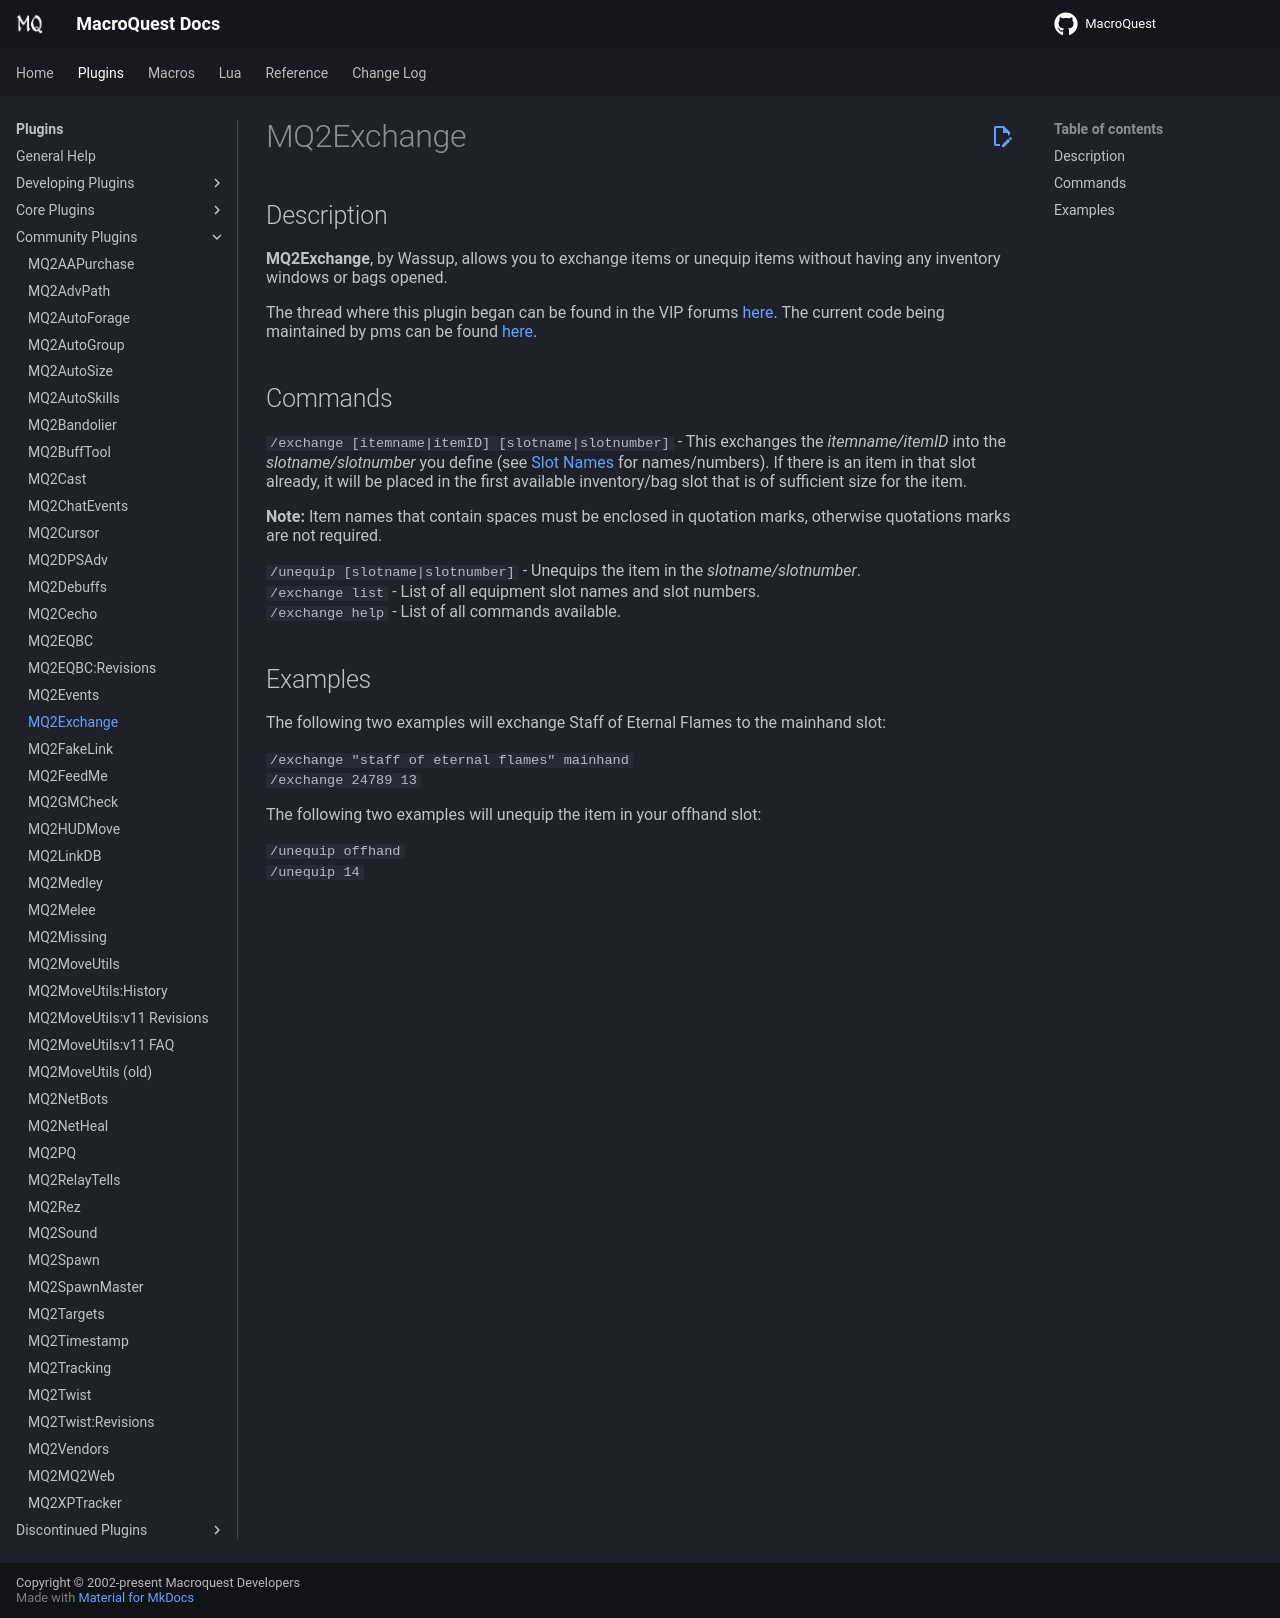

repository: macroquest/docs · page: plugins/community-plugins/mq2exchange/index.html · generator: jekyll

# MQ2Exchange

## Description

**MQ2Exchange**, by Wassup, allows you to exchange items or unequip items without having any inventory windows or bags opened.

The thread where this plugin began can be found in the VIP forums [here](https://macroquest2.com/phpBB3/viewtopic.php?t=7603). The current code being maintained by pms can be found [here](https://macroquest2.com/phpBB3/viewtopic.php?p=152499#p152499).

## Commands

`/exchange [itemname|itemID] [slotname|slotnumber]` - This exchanges the _itemname/itemID_ into the _slotname/slotnumber_ you define (see [Slot Names](../../reference/general/slot-names.md) for names/numbers). If there is an item in that slot already, it will be placed in the first available inventory/bag slot that is of sufficient size for the item.<br>

**Note:** Item names that contain spaces must be enclosed in quotation marks, otherwise quotations marks are not required.<br>

`/unequip [slotname|slotnumber]` - Unequips the item in the _slotname/slotnumber_.<br>
`/exchange list` - List of all equipment slot names and slot numbers.<br>
`/exchange help` - List of all commands available.<br>
## Examples

The following two examples will exchange Staff of Eternal Flames to the mainhand slot:

`/exchange "staff of eternal flames" mainhand`<br>
`/exchange 24789 13`<br>

The following two examples will unequip the item in your offhand slot:

`/unequip offhand`<br>
`/unequip 14`<br>
